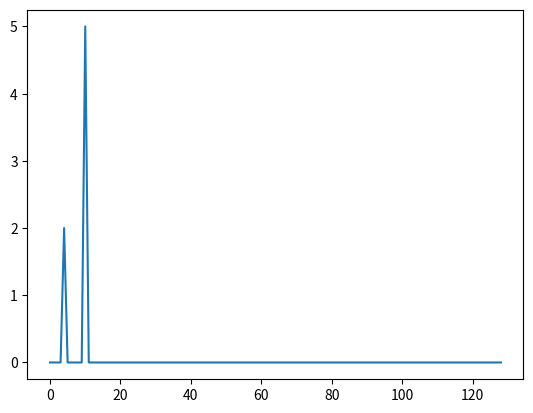

This figure's Python source: (Note: this script raises an exception after producing the figure.)
import numpy as np

f = lambda t: 2*np.cos(4*2*np.pi*t) + 5*np.sin(10*2*np.pi*t) 
n = 256
x = np.arange(0.0,1.0,1.0/n)
s = f(x)
F = np.fft.rfft(s)
m = n / 2
p = lambda z: (abs(np.real(z)) / m, abs(np.imag(z)) / m)
t = p(F)
tol = 1.0e-8

for i in range(0,len(t[0])):
    if t[0][i] > tol:
        print(str(t[0][i]) + '*cos(' + str(i) + '*2*pi*t)')
    if t[1][i] > tol:
        print(str(t[1][i]) + '*sin(' + str(i) + '*2*pi*t)')

import matplotlib.pyplot as plt 
plt.plot(abs(F)/m)
plt.show()

import time

start_time = time.clock()

# Coloque aqui su codigo

stop_time = time.clock()
cpu_time = stop_time - start_time 
print('cpu time :', cpu_time, 'seconds')

import numpy as np
from numpy.fft import rfft, irfft 

a = np.array([6,5,4,0,0,0,0,0]) 
b = np.array([9,8,7,0,0,0,0,0]) 
print(np.convolve(a,b))

A = rfft(a)
B = rfft(b)
C = A * B
print(irfft(C))

